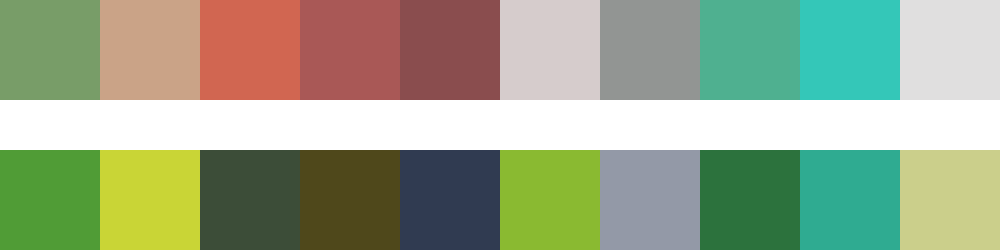

The table this chart was drawn from, first rows:
#789d68	#caa387	#d16651	#a95856	#8a4d4e	#d6cccc	#929593	#4fb090	#34c7b8	#e0dfdf
#509c36	#c9d536	#3c4d38	#4f481b	#303b51	#8aba31	#9399a7	#2c723d	#2fab91	#cbcf8b
